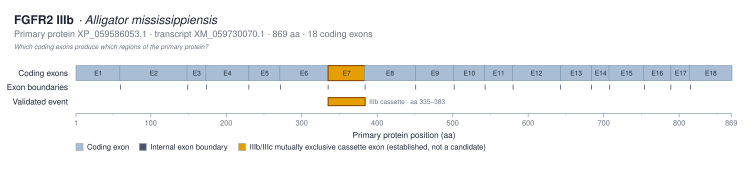

The file beside this chart, header and first rows:
exon_label	exon_number	protein_start_aa	protein_end_aa	length_aa	genomic_start	genomic_end	transcript_id
E1	1	1	59	59			XM_059730070.1
E2	2	59	148	90			XM_059730070.1
E3	3	148	173	26			XM_059730070.1
E4	4	173	229	57			XM_059730070.1
E5	5	230	271	42			XM_059730070.1
E6	6	271	334	64			XM_059730070.1
E7	7	335	383	49			XM_059730070.1
E8	8	383	450	68			XM_059730070.1
E9	9	451	501	51			XM_059730070.1
E10	10	501	542	42			XM_059730070.1
E11	11	542	579	38			XM_059730070.1
E12	12	579	642	64			XM_059730070.1
E13	13	643	683	41			XM_059730070.1
E14	14	684	707	24			XM_059730070.1
E15	15	707	753	47			XM_059730070.1
E16	16	753	788	36			XM_059730070.1
E17	17	789	814	26			XM_059730070.1
E18	18	814	869	56			XM_059730070.1
